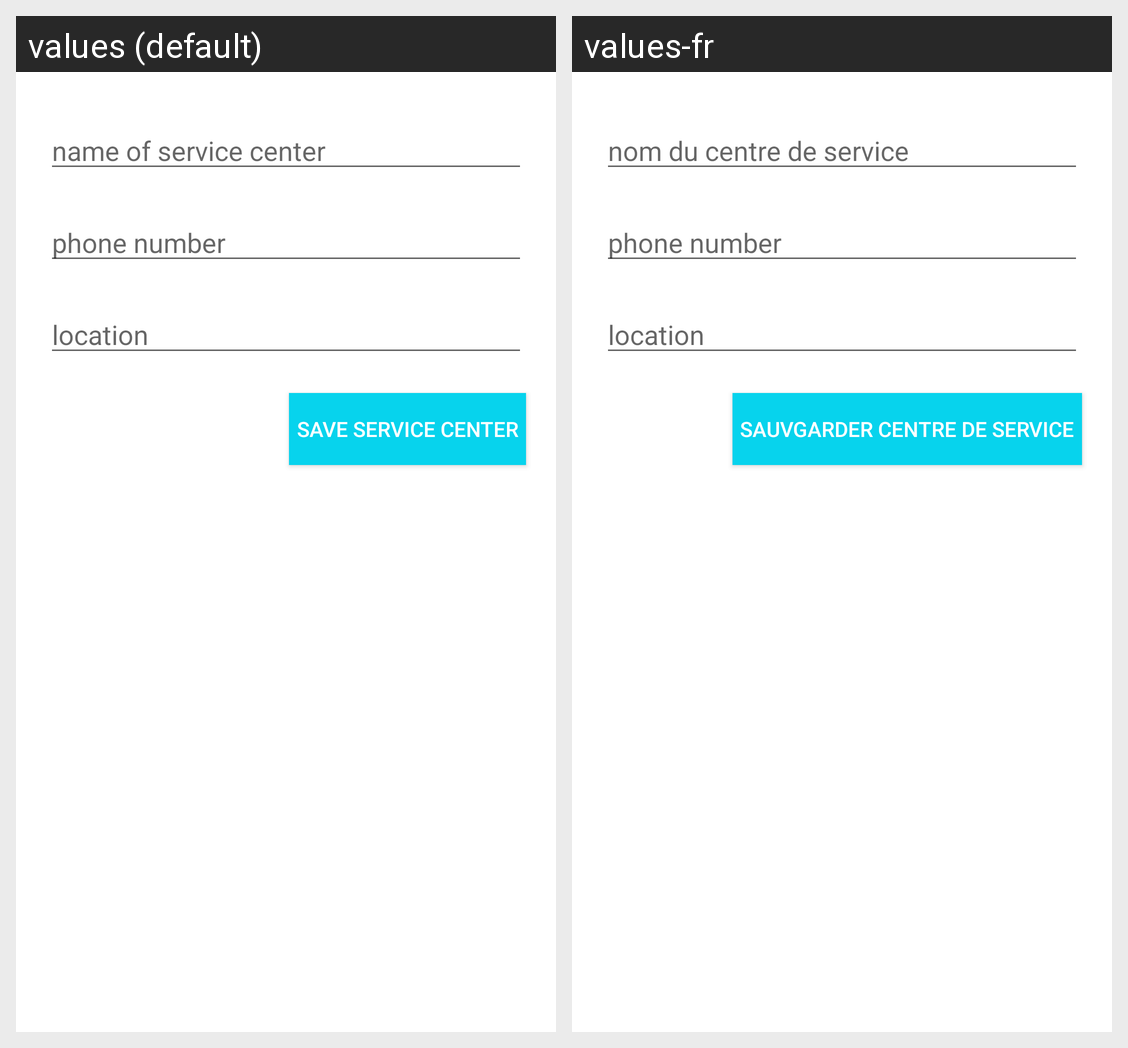

The Android screen above is rendered under two locales of the same app. Produce the string resources it draws, with the default and per-locale values.
Android screen res/layout/activity_add_service_center.xml rendered under 2 locales, left to right: values (default), values-fr. Device: Nexus 5 (rendered at 1080×1920; each locale shown at half size, 540×960, under a caption strip naming it); theme AppTheme.
Strings drawn on this screen, with the default value and each locale's value (text and hints the layout hard-codes, and strings that could not be matched under every locale, appear in the picture but are not listed):

name_of_center
  values: name of service center
  values-fr: nom du centre de service

phone_number
  values: phone number
  values-fr: phone number

location
  values: location
  values-fr: location

save_service_center
  values: save service center
  values-fr: sauvgarder centre de service
